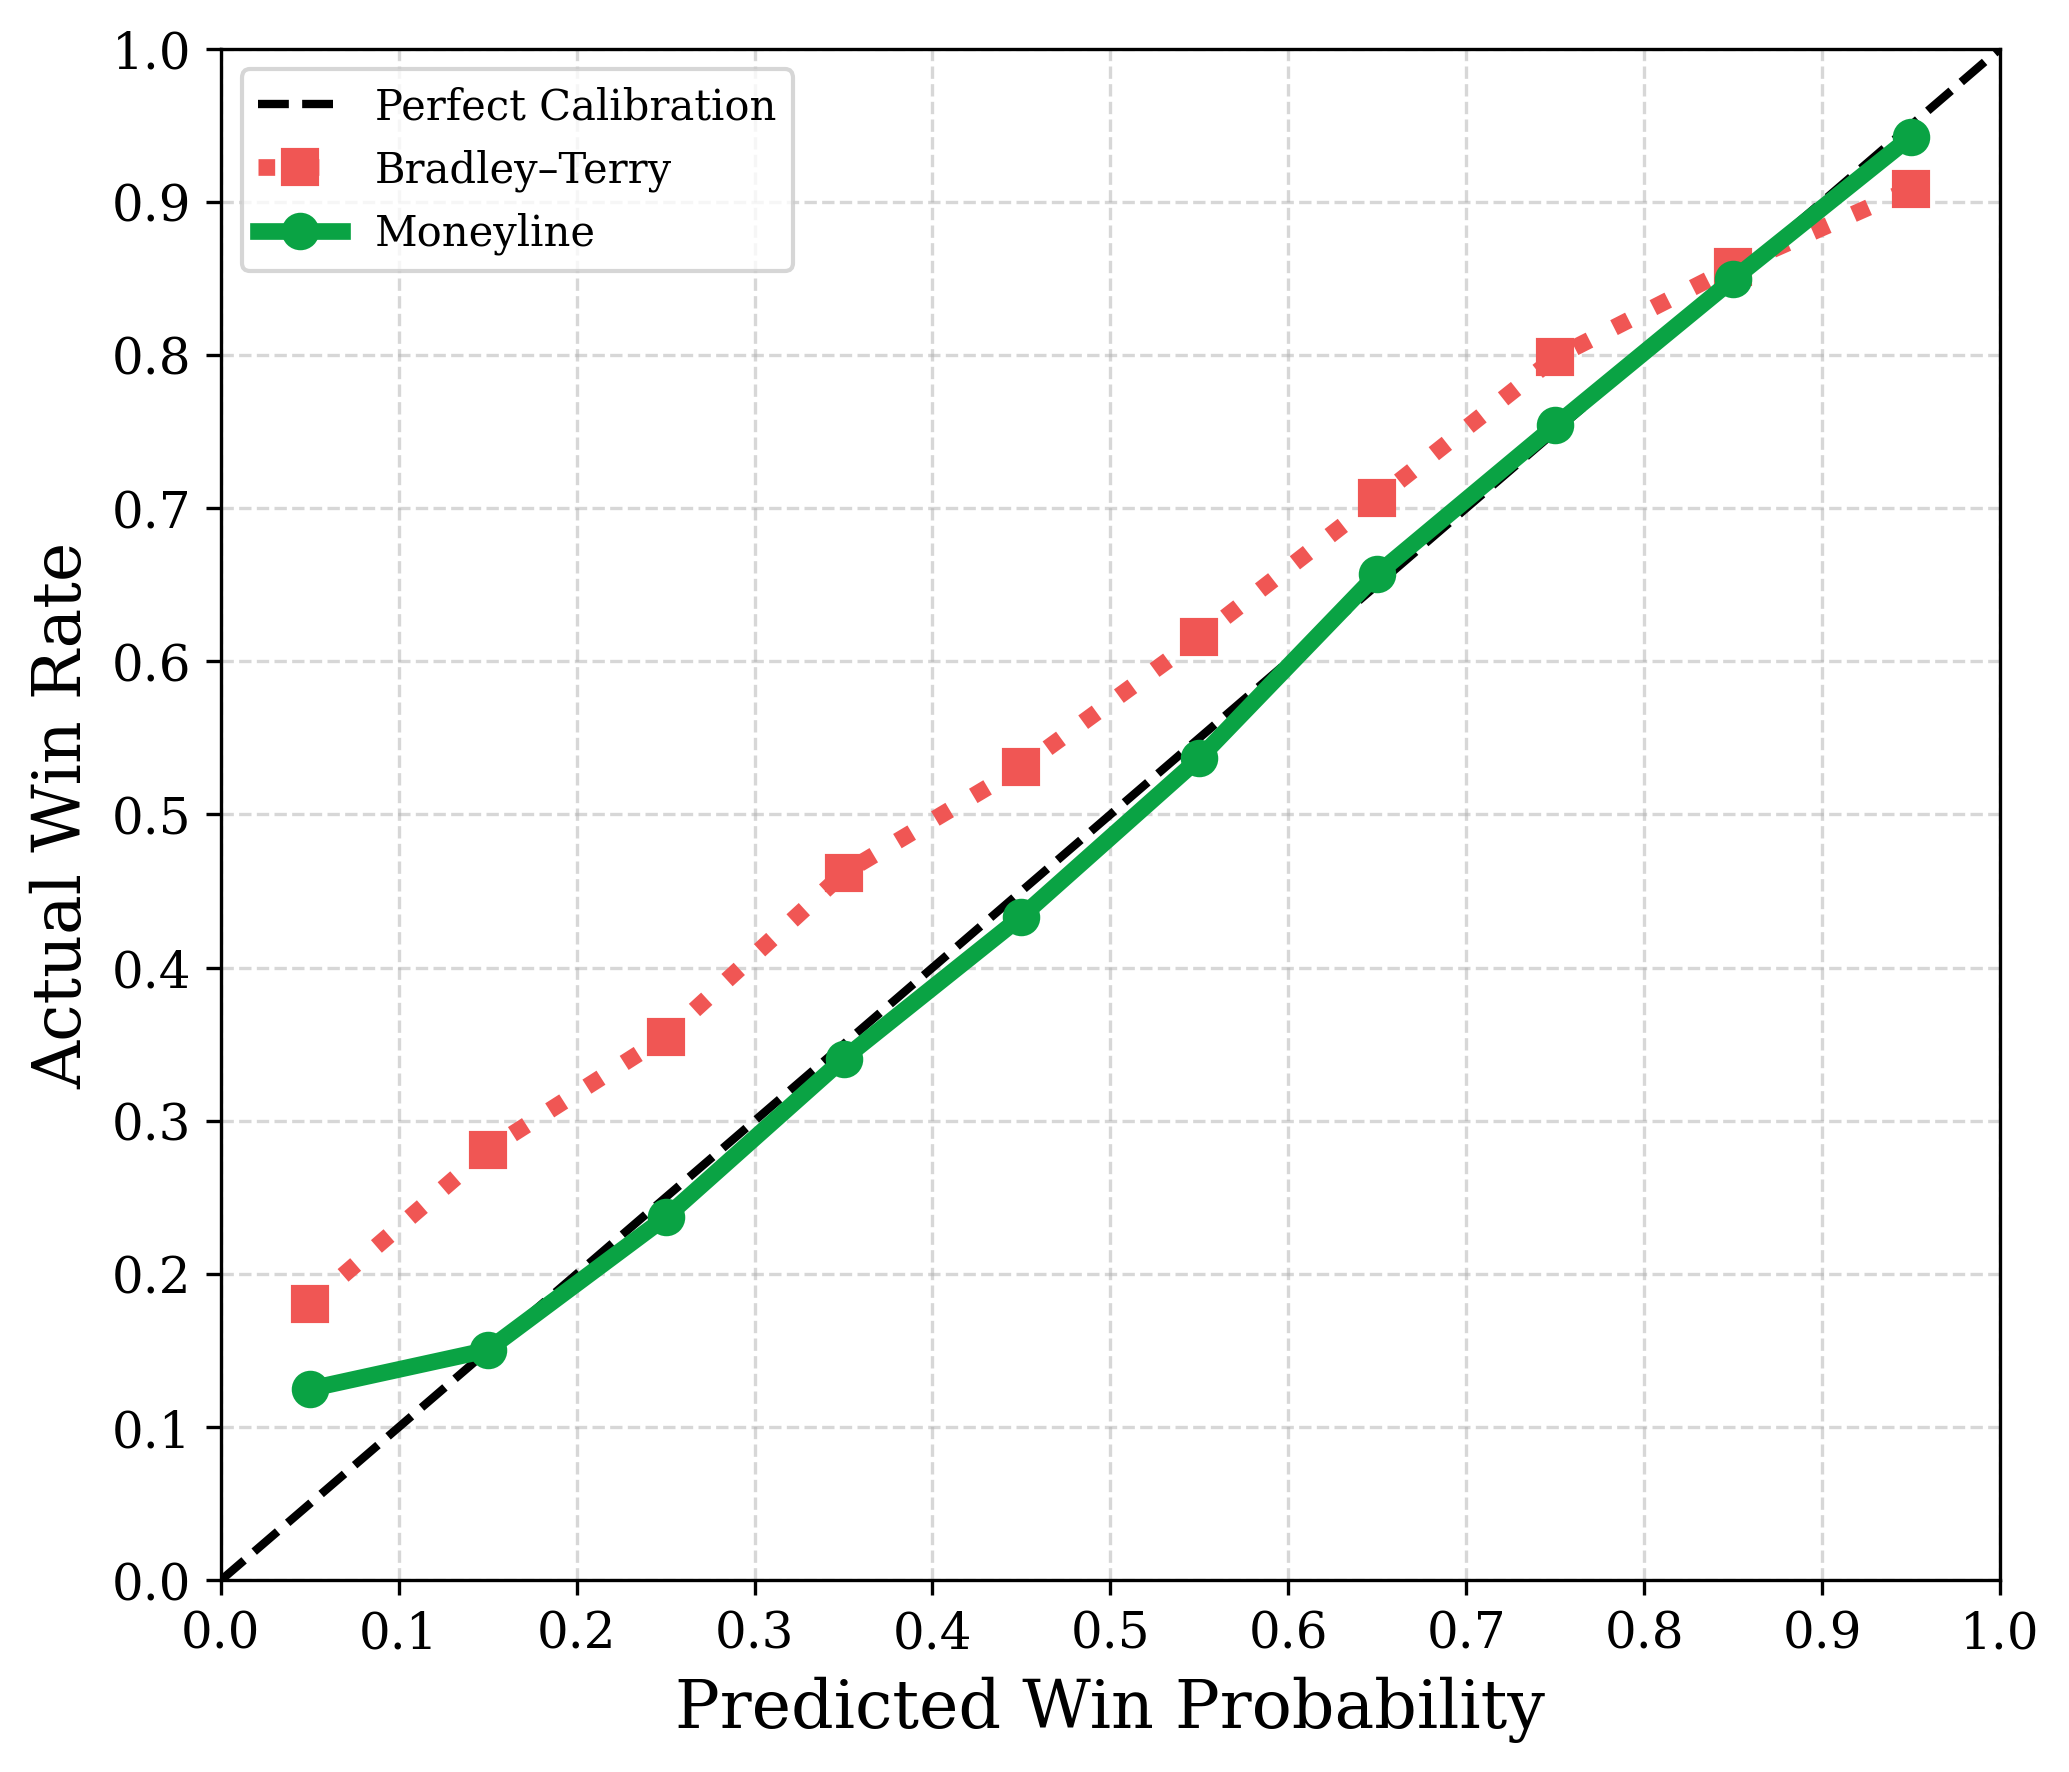

Data behind this chart, as committed beside it:
bin, ml_winrate, bt_winrate
0, 0.125, 0.1802
1, 0.1504, 0.281
2, 0.237, 0.3551
3, 0.3405, 0.4617
4, 0.4334, 0.5309
5, 0.5367, 0.6156
6, 0.6571, 0.7063
7, 0.754, 0.7984
8, 0.8494, 0.8573
9, 0.9425, 0.9085
